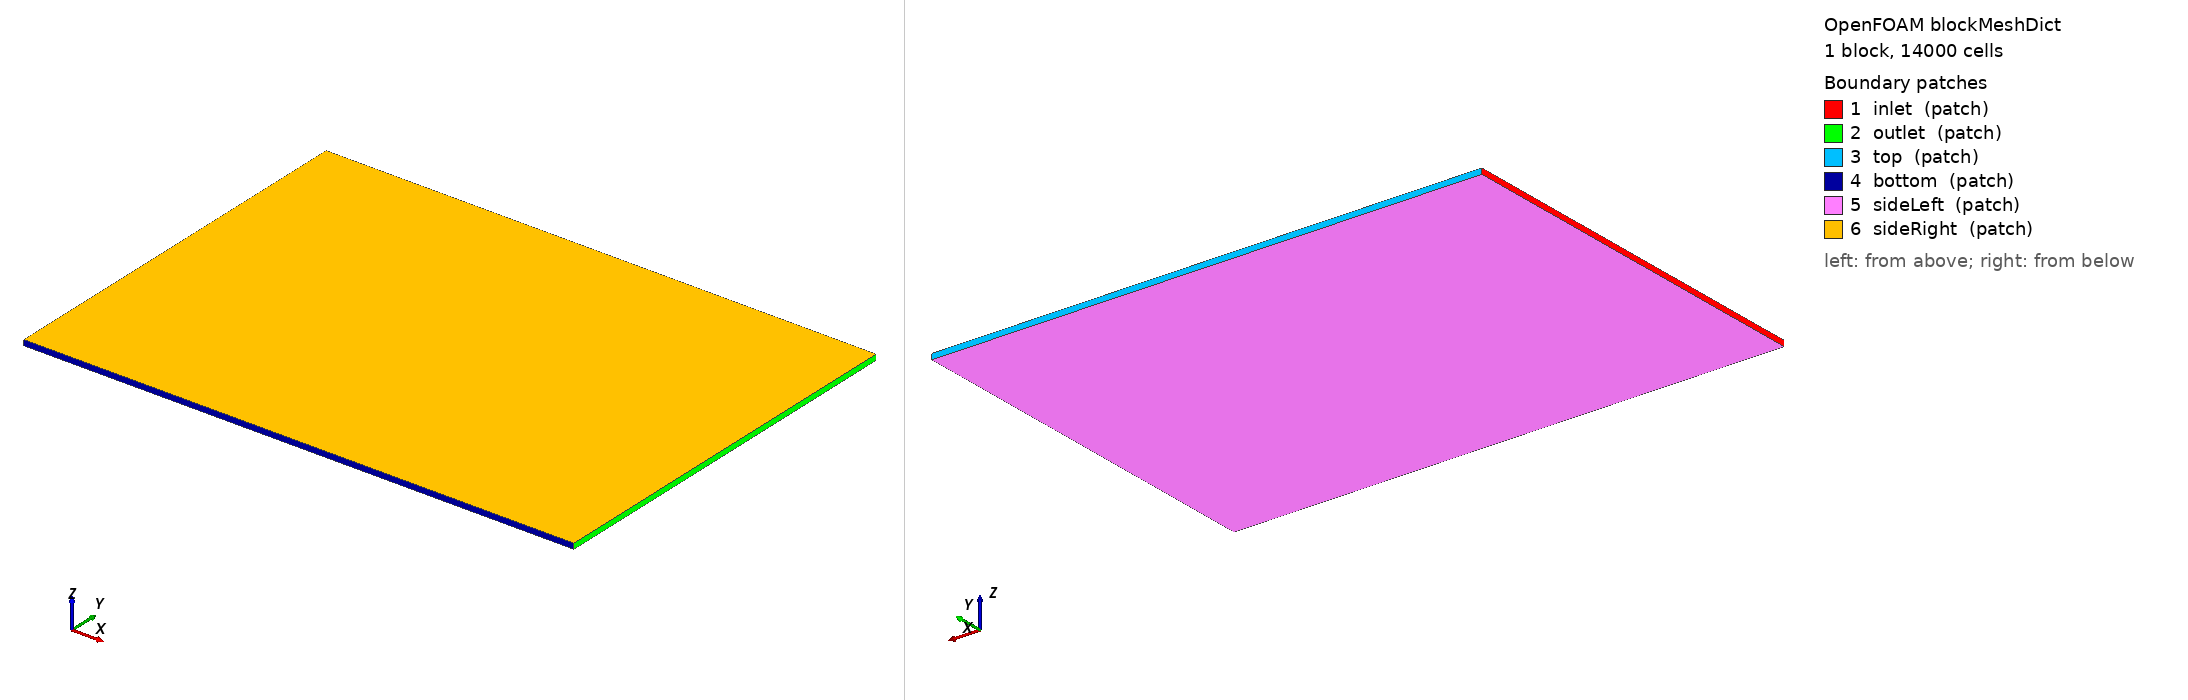

OpenFOAM case: the mesh blockMesh builds from blockMeshDict, 1 block(s), 14000 cells. Boundary patches (legend numbers): 1 inlet (patch), 2 outlet (patch), 3 top (patch), 4 bottom (patch), 5 sideLeft (patch), 6 sideRight (patch). Left view from above one corner, right view from below the opposite corner. Boundary conditions: 0 field file(s) under 0/; 0 of 6 drawn patches have an entry in a shipped field file.

=== system/blockMeshDict ===
/*--------------------------------*- C++ -*----------------------------------*/
FoamFile
{
    version     2.0;
    format      ascii;
    class       dictionary;
    location    "system";
    object      blockMeshDict;
}
// * * * * * * * * * * * * * * * * * * * * * * * * * * * * * * * * * * * * * //


// Background hex box for snappy: base 0.1 m cells in x/y and a single
// cell across the one-pitch span (snappy's refinement subdivides z too,
// reaching sub-mm at the vane band).
//
// Side boundaries are CYCLIC: true span periodicity is exact for the
// infinite VG array, and it deliberately avoids RapidCFD's transform
// patches (slip/symmetryPlane) whose 2.3-era PISO/SIMPLE algebra injects
// spurious tangential wall friction on the GPU (proven by the uniform-flow
// reproducer; modern OpenFOAM fixed this class of artifact via
// constrainHbyA). Top/bottom are freestream for the same reason - plain
// inletOutlet machinery, no transform path, and less blockage than slip.
convertToMeters 1;

vertices
(
    (-4.5 -5.0 -0.07)  (9.5 -5.0 -0.07)
    (9.5 5.0 -0.07)  (-4.5 5.0 -0.07)
    (-4.5 -5.0 0.07)  (9.5 -5.0 0.07)
    (9.5 5.0 0.07)  (-4.5 5.0 0.07)
);

blocks
(
    hex (0 1 2 3 4 5 6 7) (140 100 1) simpleGrading (1 1 1)
);

edges ();

boundary
(
    inlet    { type patch; faces ((0 4 7 3)); }
    outlet   { type patch; faces ((1 2 6 5)); }
    top      { type patch; faces ((3 7 6 2)); }
    bottom   { type patch; faces ((0 1 5 4)); }
    // Sides are meshed as PLAIN patches (snappy's layer extrusion aborts
    // when wall geometry pierces a cyclic boundary) and converted to a
    // translational cyclic pair afterwards by createPatch - the geometry
    // is z-extruded, so the two planes castellate/snap/layer identically
    // and the faces match by translation.
    sideLeft { type patch; faces ((0 3 2 1)); }
    sideRight{ type patch; faces ((4 5 6 7)); }
);

mergePatchPairs ();
